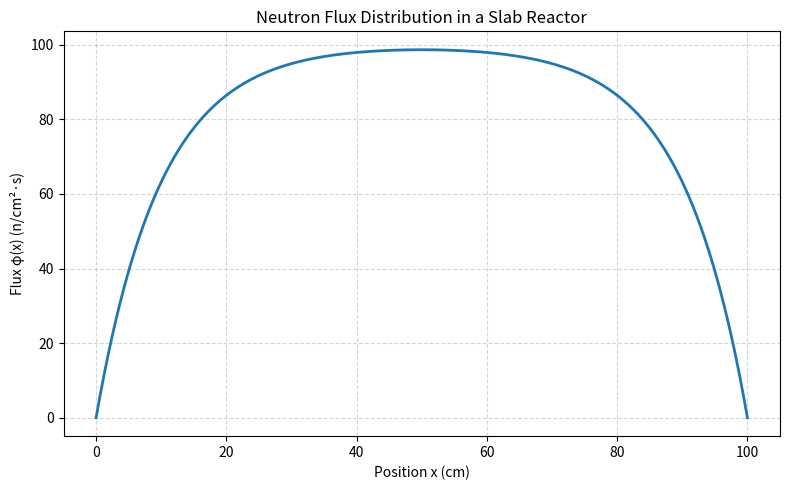

Generate this figure with matplotlib:
#!/usr/bin/env python3
"""

Compute the steady-state neutron flux distribution in a bare, homogeneous
slab reactor using the one-group diffusion equation:

    –D d²φ/dx² + Σₐ φ = S

with zero-flux boundary conditions (φ=0 at x=0 and x=L).

Usage:
    python reactor_flux_calculator.py \
        --length 100 --nodes 501 \
        --D 1.0 --Sigma_a 0.01 --S 1.0
"""

import numpy as np
import matplotlib.pyplot as plt
import argparse

def slab_flux(L: float, D: float, Sigma_a: float, S: float, N: int):
    """
    Solve for φ(x) on [0, L] with φ(0)=φ(L)=0 via finite differences.

    Parameters:
      L       Reactor half-width (cm)
      D       Diffusion coefficient (cm)
      Sigma_a Absorption macroscopic cross-section (1/cm)
      S       Uniform volumetric source term (neutrons/cm³·s)
      N       Number of grid points

    Returns:
      x       Array of positions (cm)
      phi     Array of flux values (neutrons/cm²·s)
    """
    dx = L / (N - 1)
    # Build system matrix A and RHS vector b
    A = np.zeros((N, N))
    b = np.full(N, S)

    # Boundary nodes: φ=0
    A[0,0] = 1.0
    b[0] = 0.0
    A[-1,-1] = 1.0
    b[-1] = 0.0

    # Interior nodes: –D (φ_{i+1} – 2φ_i + φ_{i-1})/dx² + Σₐ φ_i = S
    coeff = D / dx**2
    for i in range(1, N-1):
        A[i, i-1] = -coeff
        A[i, i  ] =  2*coeff + Sigma_a
        A[i, i+1] = -coeff

    # Solve linear system
    phi = np.linalg.solve(A, b)
    x = np.linspace(0, L, N)
    return x, phi

def main():
    parser = argparse.ArgumentParser(
        description="One-group slab reactor flux calculator"
    )
    parser.add_argument("--length",   type=float, default=100.0,
                        help="Slab width L (cm)")
    parser.add_argument("--nodes",    type=int,   default=501,
                        help="Grid points in x")
    parser.add_argument("--D",        type=float, default=1.0,
                        help="Diffusion coefficient D (cm)")
    parser.add_argument("--Sigma_a",  type=float, default=0.01,
                        help="Absorption cross-section Σₐ (1/cm)")
    parser.add_argument("--S",        type=float, default=1.0,
                        help="Uniform source term S (n/cm³·s)")
    args = parser.parse_args()

    # Compute flux distribution
    x, phi = slab_flux(
        L=args.length,
        D=args.D,
        Sigma_a=args.Sigma_a,
        S=args.S,
        N=args.nodes
    )

    # Print peak and average flux
    print(f"Peak flux:    {phi.max():.4e}  n/cm²·s")
    print(f"Average flux: {phi.mean():.4e}  n/cm²·s\n")

    # Plot φ(x)
    plt.figure(figsize=(8, 5))
    plt.plot(x, phi, lw=2)
    plt.title("Neutron Flux Distribution in a Slab Reactor")
    plt.xlabel("Position x (cm)")
    plt.ylabel("Flux φ(x) (n/cm²·s)")
    plt.grid(linestyle="--", alpha=0.5)
    plt.tight_layout()
    plt.show()

if __name__ == "__main__":
    main()
